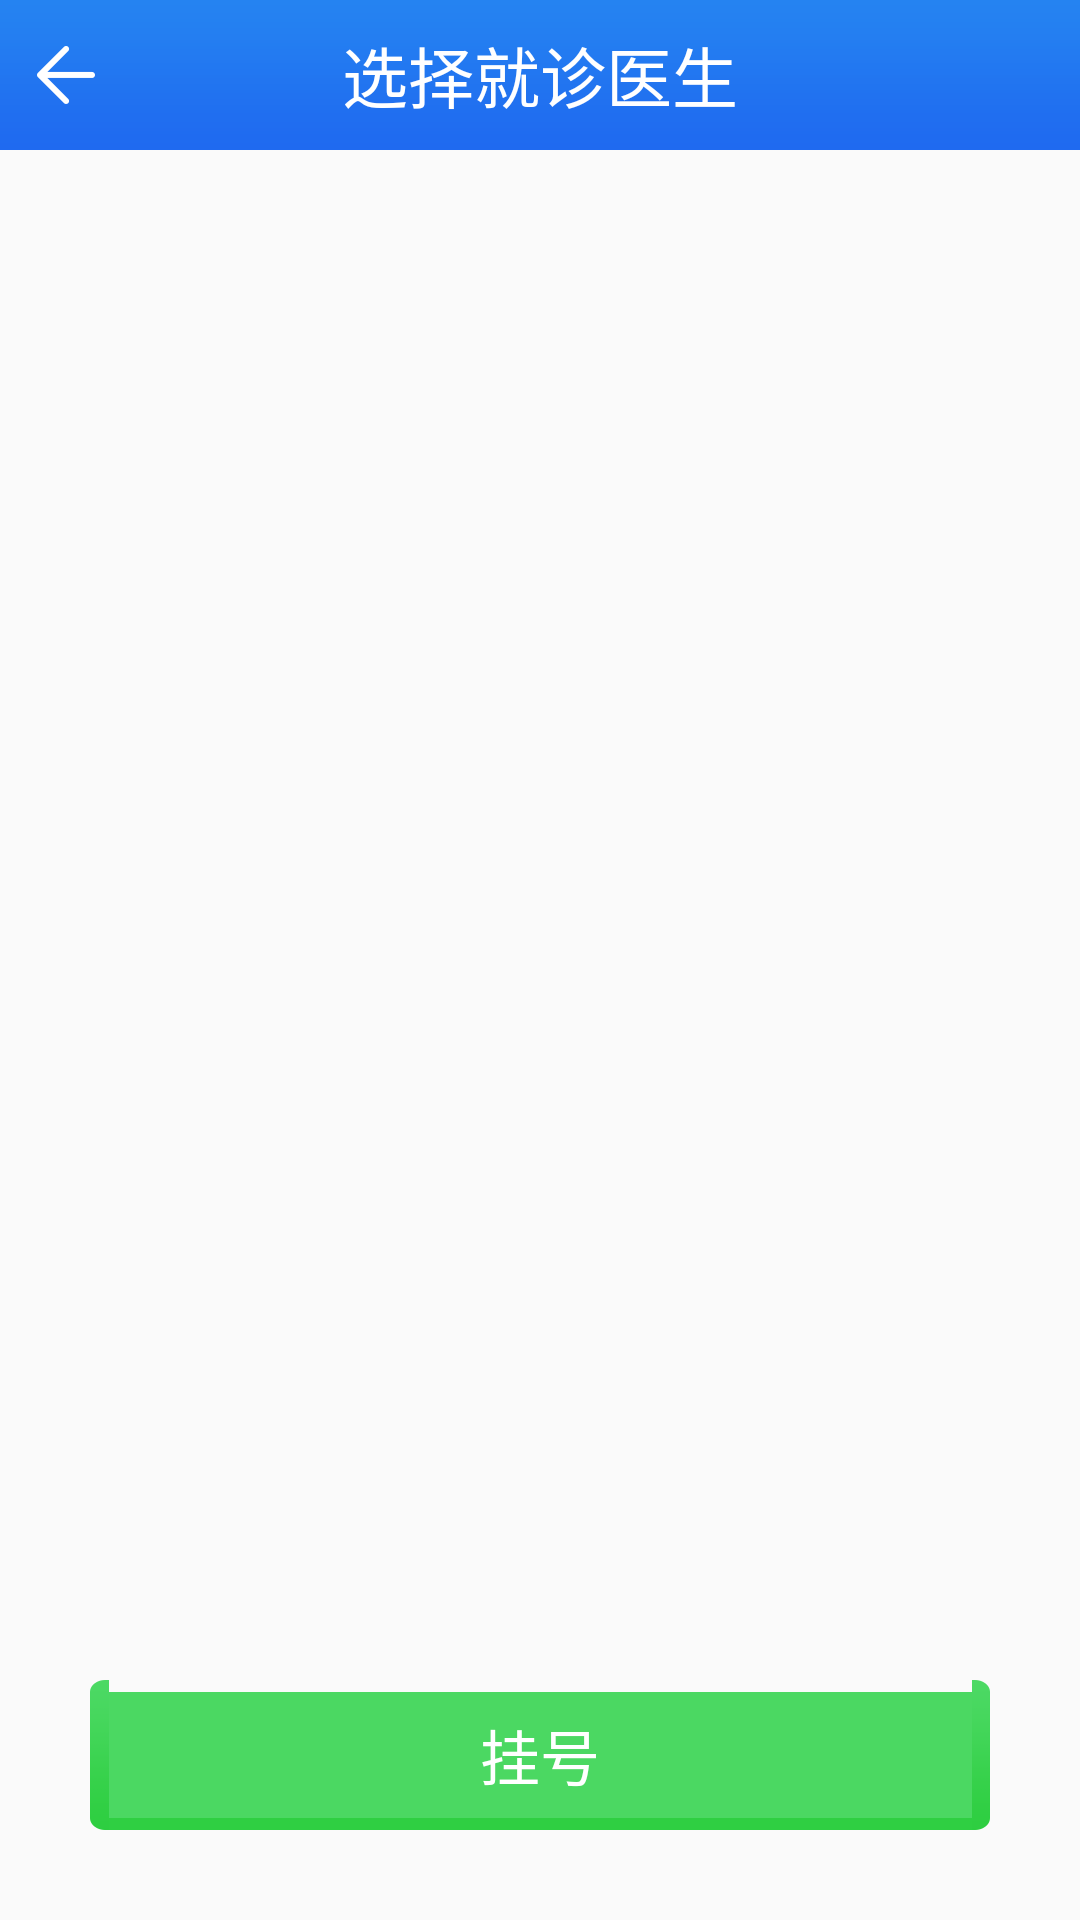

Android layout source for this screen:
<!-- AndroidManifest.xml: application theme AppTheme -->
<!-- res/layout/activity_doctor_select_list.xml -->
<?xml version="1.0" encoding="utf-8"?>

<RelativeLayout xmlns:android="http://schemas.android.com/apk/res/android"
                xmlns:tools="http://schemas.android.com/tools"
                android:layout_width="match_parent"
                android:layout_height="match_parent">

    <RelativeLayout
        android:id="@+id/head_layout"
        android:layout_width="match_parent"
        android:layout_height="50dp"
        android:background="@drawable/top_bg1"
        android:padding="5dp">

        <TextView
            android:id="@+id/head_title"
            android:layout_width="wrap_content"
            android:layout_height="wrap_content"
            android:layout_centerInParent="true"
            android:text="选择就诊医生"
            android:textColor="#FFFFFF"
            android:textSize="22sp"/>

        <ImageView
            android:id="@+id/back"
            android:layout_width="wrap_content"
            android:layout_height="wrap_content"
            android:layout_alignParentLeft="true"
            android:layout_centerVertical="true"
            android:src="@drawable/back"/>

        <TextView
            android:id="@+id/comfirm"
            android:layout_width="wrap_content"
            android:layout_height="wrap_content"
            android:layout_alignParentRight="true"
            android:layout_centerVertical="true"
            android:layout_marginRight="5dp"
            android:clickable="true"
            android:textColor="#FFFFFF"
            android:textSize="18sp"/>
    </RelativeLayout>

    <ListView
        android:id="@+id/doctor_list"
        android:layout_width="match_parent"
        android:layout_height="match_parent"
        android:layout_above="@+id/btn_register"
        android:layout_below="@+id/head_layout"
        android:layout_centerHorizontal="true"
        android:layout_marginBottom="30dp"
        android:choiceMode="singleChoice"
        android:divider="@null"
        android:listSelector="@null">
    </ListView>

    <Button
        android:id="@+id/btn_register"
        android:layout_width="300dp"
        android:layout_height="50dp"
        android:layout_alignParentBottom="true"
        android:layout_centerHorizontal="true"
        android:layout_gravity="center_horizontal"
        android:layout_marginBottom="30dp"
        android:background="@drawable/selector_btn_bg_green_oval"
        android:gravity="center"
        android:onClick="onClick"
        android:padding="20px"
        android:text="@string/register"
        android:textColor="#ffffff"
        android:textSize="20dp"/>

</RelativeLayout>
<!-- resources referenced by this layout -->
<resources>
  <!-- drawable back: png bitmap (drawable-hdpi, 1224 bytes) -->
  <!-- drawable selector_btn_bg_green_oval (drawable) -->
  <?xml version="1.0" encoding="utf-8"?>
  
  <selector
    xmlns:android="http://schemas.android.com/apk/res/android">
     
      <item android:drawable="@drawable/button1_sel" android:state_pressed="true"/>
  
      
      <item android:drawable="@drawable/button1_nor"/>
      
  </selector>
  <string name="register">挂号</string>
  <style name="AppTheme" parent="Theme.AppCompat.Light.DarkActionBar">
      </style>
</resources>
